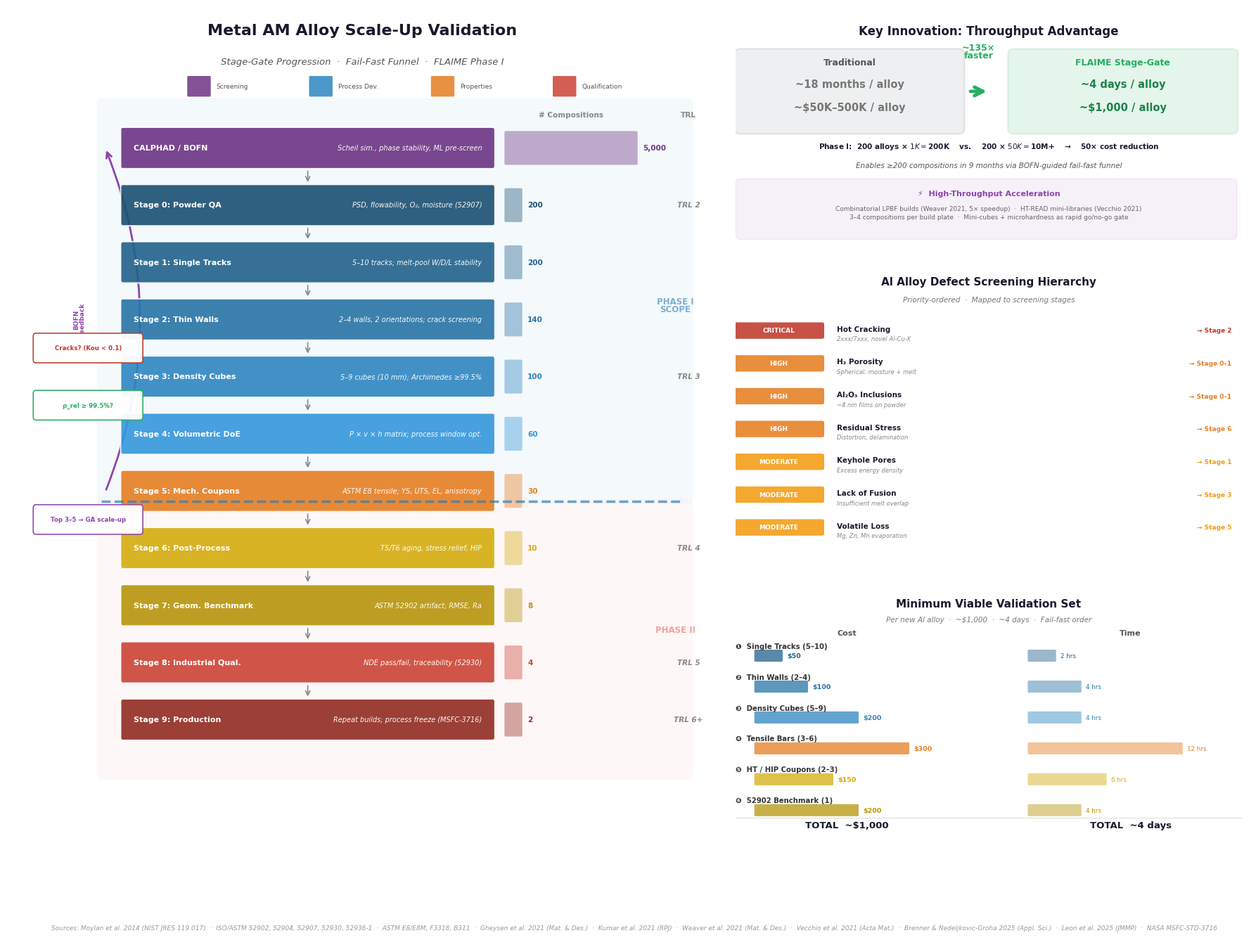

Here is the Python script that generated this plot: (Note: this script raises an exception after producing the figure.)
import matplotlib
matplotlib.use('Agg')
import matplotlib.pyplot as plt
from matplotlib.patches import FancyBboxPatch
import numpy as np

plt.rcParams.update({
    'font.family': 'sans-serif',
    'font.sans-serif': ['DejaVu Sans'],
    'font.size': 9,
    'figure.dpi': 300,
    'savefig.dpi': 300,
    'savefig.bbox': 'tight',
    'savefig.pad_inches': 0.2,
})

fig = plt.figure(figsize=(18, 13.5))

c = {
    'calphad':   '#6C3483',
    'powder':    '#1B4F72',
    'strack':    '#21618C',
    'twall':     '#2874A6',
    'dcube':     '#2E86C1',
    'doe':       '#3498DB',
    'mech':      '#E67E22',
    'postproc':  '#D4AC0D',
    'geom':      '#B7950B',
    'indust':    '#CB4335',
    'prod':      '#922B21',
    'pass':      '#27AE60',
    'fail':      '#E74C3C',
    'ht':        '#8E44AD',
    'arrow':     '#7F8C8D',
    'gate_r':    '#C0392B',
    'gate_g':    '#27AE60',
    'gate_p':    '#8E44AD',
    'trad':      '#BDC3C7',
    'phase1':    '#2980B9',
    'phase2':    '#E74C3C',
    'phase1_bg': '#EBF5FB',
    'phase2_bg': '#FDEDEC',
}

# ==============================================================
# LEFT PANEL: Stage-gate funnel
# ==============================================================
ax = fig.add_axes([0.01, 0.05, 0.55, 0.92])
ax.set_xlim(-2, 14)
ax.set_ylim(-1.5, 15)
ax.axis('off')

ax.text(6.0, 14.6, 'Metal AM Alloy Scale-Up Validation', fontsize=16, fontweight='bold',
        ha='center', color='#1A1A2E')
ax.text(6.0, 14.05, 'Stage-Gate Progression  ·  Fail-Fast Funnel  ·  FLAIME Phase I',
        fontsize=9.5, ha='center', color='#555', style='italic')

# Color legend
legend_items = [
    ('Screening', c['calphad']), ('Process Dev.', c['dcube']),
    ('Properties', c['mech']), ('Qualification', c['indust'])
]
for li, (lbl, lcol) in enumerate(legend_items):
    lx = 2.0 + li * 2.8
    ax.add_patch(FancyBboxPatch((lx, 13.45), 0.5, 0.35,
                                boxstyle="round,pad=0.02",
                                facecolor=lcol, edgecolor='none', alpha=0.85))
    ax.text(lx + 0.65, 13.62, lbl, fontsize=6.5, color='#555',
            va='center', ha='left')

stages = [
    {'label': 'CALPHAD / BOFN',   'desc': 'Scheil sim., phase stability, ML pre-screen', 'comps': 5000, 'color': c['calphad'],  'gate': None,                                       'trl': '',     'phase': 1},
    {'label': 'Stage 0: Powder QA','desc': 'PSD, flowability, O₂, moisture (52907)',      'comps': 200,  'color': c['powder'],   'gate': None,                                       'trl': 'TRL 2','phase': 1},
    {'label': 'Stage 1: Single Tracks', 'desc': '5–10 tracks; melt-pool W/D/L stability','comps': 200,  'color': c['strack'],   'gate': None,                                       'trl': '',     'phase': 1},
    {'label': 'Stage 2: Thin Walls','desc': '2–4 walls, 2 orientations; crack screening', 'comps': 140,  'color': c['twall'],    'gate': ('Cracks? (Kou < 0.1)', 'gate_r'),           'trl': '',     'phase': 1},
    {'label': 'Stage 3: Density Cubes','desc': '5–9 cubes (10 mm); Archimedes ≥99.5%',   'comps': 100,  'color': c['dcube'],    'gate': ('ρ_rel ≥ 99.5%?', 'gate_g'),                'trl': 'TRL 3','phase': 1},
    {'label': 'Stage 4: Volumetric DoE','desc': 'P × v × h matrix; process window opt.',  'comps': 60,   'color': c['doe'],      'gate': None,                                       'trl': '',     'phase': 1},
    {'label': 'Stage 5: Mech. Coupons','desc': 'ASTM E8 tensile; YS, UTS, EL, anisotropy','comps': 30,  'color': c['mech'],     'gate': ('Top 3–5 → GA scale-up', 'gate_p'),         'trl': '',     'phase': 1},
    {'label': 'Stage 6: Post-Process', 'desc': 'T5/T6 aging, stress relief, HIP',         'comps': 10,   'color': c['postproc'], 'gate': None,                                       'trl': 'TRL 4','phase': 2},
    {'label': 'Stage 7: Geom. Benchmark','desc': 'ASTM 52902 artifact; RMSE, Ra',         'comps': 8,    'color': c['geom'],     'gate': None,                                       'trl': '',     'phase': 2},
    {'label': 'Stage 8: Industrial Qual.','desc': 'NDE pass/fail, traceability (52930)',   'comps': 4,    'color': c['indust'],   'gate': None,                                       'trl': 'TRL 5','phase': 2},
    {'label': 'Stage 9: Production',     'desc': 'Repeat builds; process freeze (MSFC-3716)','comps': 2, 'color': c['prod'],     'gate': None,                                       'trl': 'TRL 6+','phase': 2},
]

n = len(stages)
y_top = 12.8
row_h = 0.68
gap = 0.40
bar_x = 0.5
bar_w = 8.5
max_comps = 5000
count_x = bar_x + bar_w + 0.3
count_max_w = 3.0

# Phase I/II boundary position
phase_boundary_idx = 7  # Between Stage 5 (idx 6) and Stage 6 (idx 7)
phase_boundary_y = y_top - (phase_boundary_idx - 0.5) * (row_h + gap)

# Phase background shading — bolder boundary
ax.add_patch(FancyBboxPatch((bar_x - 0.5, phase_boundary_y + 0.05),
                             count_x + count_max_w + 1.2 - bar_x + 0.5,
                             y_top + 0.5 - phase_boundary_y - 0.05,
                             boxstyle="round,pad=0.1",
                             facecolor=c['phase1_bg'], edgecolor='none',
                             alpha=0.5, zorder=0))
ax.add_patch(FancyBboxPatch((bar_x - 0.5, y_top - n * (row_h + gap) - 0.3),
                             count_x + count_max_w + 1.2 - bar_x + 0.5,
                             phase_boundary_y - 0.05 - (y_top - n * (row_h + gap) - 0.3),
                             boxstyle="round,pad=0.1",
                             facecolor=c['phase2_bg'], edgecolor='none',
                             alpha=0.4, zorder=0))

for i, s in enumerate(stages):
    y = y_top - i * (row_h + gap)
    ymid = y - row_h / 2

    box = FancyBboxPatch((bar_x, y - row_h), bar_w, row_h,
                         boxstyle="round,pad=0.05",
                         facecolor=s['color'], edgecolor='white',
                         linewidth=1.3, alpha=0.90, zorder=3)
    ax.add_patch(box)

    ax.text(bar_x + 0.25, ymid, s['label'], fontsize=8.0, fontweight='bold',
            color='white', va='center', ha='left', zorder=4)
    ax.text(bar_x + bar_w - 0.25, ymid, s['desc'], fontsize=7.0, color='white',
            va='center', ha='right', style='italic', zorder=4, alpha=0.95)

    # Composition count bar
    cw = (s['comps'] / max_comps) * count_max_w
    cw = max(cw, 0.35)
    ax.add_patch(FancyBboxPatch((count_x, y - row_h + 0.05), cw, row_h - 0.10,
                                boxstyle="round,pad=0.03",
                                facecolor=s['color'], edgecolor='none', alpha=0.4, zorder=3))
    comp_str = f"{s['comps']:,}" if s['comps'] >= 1000 else str(s['comps'])
    ax.text(count_x + cw + 0.15, ymid, comp_str, fontsize=7.5,
            color=s['color'], va='center', ha='left', fontweight='bold')

    if s['trl']:
        ax.text(13.5, ymid, s['trl'], fontsize=7.5, color='#888',
                va='center', ha='center', fontweight='bold', style='italic')

    if i < n - 1:
        ax.annotate('', xy=(bar_x + bar_w / 2, y - row_h - gap + 0.06),
                    xytext=(bar_x + bar_w / 2, y - row_h - 0.06),
                    arrowprops=dict(arrowstyle='->', color=c['arrow'],
                                   lw=1.2, mutation_scale=11), zorder=2)

    if s['gate']:
        text, gcol = s['gate']
        gy = y - row_h - gap / 2
        gx = -0.5
        ax.add_patch(FancyBboxPatch((gx - 1.0, gy - 0.22), 2.4, 0.44,
                                    boxstyle="round,pad=0.06",
                                    facecolor='white', edgecolor=c[gcol],
                                    linewidth=1.2, alpha=0.95, zorder=5))
        ax.text(gx + 0.2, gy, text, fontsize=6.2, fontweight='bold', color=c[gcol],
                ha='center', va='center', zorder=6)
        ax.plot([gx + 1.4, bar_x], [gy, gy], color=c[gcol],
                linewidth=0.8, linestyle='--', alpha=0.4, zorder=2)

# Column headers
ax.text(count_x + count_max_w / 2, y_top + 0.25, '# Compositions', fontsize=7.5,
        color='#888', ha='center', fontweight='bold')
ax.text(13.5, y_top + 0.25, 'TRL', fontsize=7.5, color='#888',
        ha='center', fontweight='bold')

# Phase I/II boundary — BOLD, full-width
ax.plot([bar_x - 0.5, count_x + count_max_w + 1.0], [phase_boundary_y, phase_boundary_y],
        color=c['phase1'], linewidth=2.5, linestyle='--', alpha=0.7, zorder=6)

# Phase labels (in background shading)
ax.text(13.2, (y_top + phase_boundary_y) / 2 + 0.2, 'PHASE I\nSCOPE',
        fontsize=8.5, color=c['phase1'], ha='center', va='center',
        fontweight='bold', alpha=0.6, linespacing=0.85)
ax.text(13.2, (phase_boundary_y + y_top - n * (row_h + gap)) / 2,
        'PHASE II',
        fontsize=8.5, color=c['phase2'], ha='center', va='center',
        fontweight='bold', alpha=0.5)

# BOFN feedback arrow
arrow_x = bar_x - 0.4
ax.annotate('', xy=(arrow_x, y_top - 0.35),
            xytext=(arrow_x, y_top - 6 * (row_h + gap) - 0.35),
            arrowprops=dict(arrowstyle='->', color=c['ht'],
                           lw=2.0, mutation_scale=14,
                           connectionstyle='arc3,rad=0.2'), zorder=1)
ax.text(arrow_x - 0.6, y_top - 3 * (row_h + gap) - row_h / 2,
        'BOFN\nFeedback',
        fontsize=6.5, color=c['ht'], ha='center', va='center',
        fontweight='bold', rotation=90, linespacing=0.85)

# ==============================================================
# TOP RIGHT: Throughput comparison
# ==============================================================
ax_cmp = fig.add_axes([0.58, 0.72, 0.40, 0.24])
ax_cmp.set_xlim(0, 10)
ax_cmp.set_ylim(0, 6)
ax_cmp.axis('off')

ax_cmp.text(5, 5.7, 'Key Innovation: Throughput Advantage', fontsize=12,
            fontweight='bold', ha='center', color='#1A1A2E')

# Traditional
ax_cmp.add_patch(FancyBboxPatch((0.1, 3.2), 4.3, 2.0,
                                 boxstyle="round,pad=0.12",
                                 facecolor=c['trad'], edgecolor='#95A5A6',
                                 linewidth=1.5, alpha=0.25))
ax_cmp.text(2.25, 4.9, 'Traditional', fontsize=9, fontweight='bold',
            ha='center', color='#555')
ax_cmp.text(2.25, 4.3, '~18 months / alloy', fontsize=10.5, ha='center',
            color='#777', fontweight='bold')
ax_cmp.text(2.25, 3.7, '~$50K–500K / alloy', fontsize=10.5, ha='center',
            color='#777', fontweight='bold')

ax_cmp.annotate('', xy=(5.0, 4.2), xytext=(4.6, 4.2),
                arrowprops=dict(arrowstyle='->', color='#27AE60',
                               lw=3.5, mutation_scale=22))

# FLAIME (FIXED: consistent $1,000 and ~4 days)
ax_cmp.add_patch(FancyBboxPatch((5.5, 3.2), 4.3, 2.0,
                                 boxstyle="round,pad=0.12",
                                 facecolor='#27AE60', edgecolor='#27AE60',
                                 linewidth=1.5, alpha=0.12))
ax_cmp.text(7.65, 4.9, 'FLAIME Stage-Gate', fontsize=9, fontweight='bold',
            ha='center', color='#27AE60')
ax_cmp.text(7.65, 4.3, '~4 days / alloy', fontsize=10.5, ha='center',
            color='#1E8449', fontweight='bold')
ax_cmp.text(7.65, 3.7, '~$1,000 / alloy', fontsize=10.5, ha='center',
            color='#1E8449', fontweight='bold')

ax_cmp.text(4.8, 5.25, '~135×\nfaster', fontsize=9, fontweight='bold',
            ha='center', va='center', color='#27AE60', linespacing=0.85)

# ROI math
ax_cmp.text(5, 2.7, 'Phase I:  200 alloys × $1K = $200K    vs.    200 × $50K = $10M+    →    50× cost reduction',
            fontsize=7.5, ha='center', color='#1A1A2E', fontweight='bold')
ax_cmp.text(5, 2.2, 'Enables ≥200 compositions in 9 months via BOFN-guided fail-fast funnel',
            fontsize=7.5, ha='center', color='#555', style='italic')

# HT box
ax_cmp.add_patch(FancyBboxPatch((0.1, 0.4), 9.7, 1.4,
                                 boxstyle="round,pad=0.10",
                                 facecolor=c['ht'], edgecolor=c['ht'],
                                 linewidth=1, alpha=0.08))
ax_cmp.text(5.0, 1.45, '⚡  High-Throughput Acceleration', fontsize=8,
            fontweight='bold', ha='center', color=c['ht'])
ax_cmp.text(5.0, 0.85,
            'Combinatorial LPBF builds (Weaver 2021, 5× speedup)  ·  HT-READ mini-libraries (Vecchio 2021)\n'
            '3–4 compositions per build plate  ·  Mini-cubes + microhardness as rapid go/no-go gate',
            fontsize=6.5, ha='center', color='#666', linespacing=1.4)

# ==============================================================
# MIDDLE RIGHT: Al Defect Hierarchy
# ==============================================================
ax2 = fig.add_axes([0.58, 0.38, 0.40, 0.32])
ax2.set_xlim(0, 10)
ax2.set_ylim(0, 10)
ax2.axis('off')

ax2.text(5, 9.5, 'Al Alloy Defect Screening Hierarchy', fontsize=11,
         fontweight='bold', ha='center', color='#1A1A2E')
ax2.text(5, 8.95, 'Priority-ordered  ·  Mapped to screening stages',
         fontsize=7.5, ha='center', color='#777', style='italic')

defects = [
    ('CRITICAL', 'Hot Cracking',    '2xxx/7xxx, novel Al-Cu-X',   'Stage 2',  '#C0392B'),
    ('HIGH',     'H₂ Porosity',     'Spherical; moisture + melt', 'Stage 0–1','#E67E22'),
    ('HIGH',     'Al₂O₃ Inclusions','~4 nm films on powder',     'Stage 0–1','#E67E22'),
    ('HIGH',     'Residual Stress',  'Distortion, delamination',  'Stage 6',  '#E67E22'),
    ('MODERATE', 'Keyhole Pores',    'Excess energy density',     'Stage 1',  '#F39C12'),
    ('MODERATE', 'Lack of Fusion',   'Insufficient melt overlap', 'Stage 3',  '#F39C12'),
    ('MODERATE', 'Volatile Loss',    'Mg, Zn, Mn evaporation',   'Stage 5',  '#F39C12'),
]

for i, (sev, name, desc, stage, col) in enumerate(defects):
    y = 8.0 - i * 1.08
    ax2.add_patch(FancyBboxPatch((0.0, y - 0.22), 1.7, 0.44,
                                  boxstyle="round,pad=0.05",
                                  facecolor=col, edgecolor='none', alpha=0.88))
    ax2.text(0.85, y, sev, fontsize=6.5, fontweight='bold', color='white',
             ha='center', va='center')
    ax2.text(2.0, y + 0.05, name, fontsize=7.5, color='#1A1A2E',
             va='center', ha='left', fontweight='bold')
    ax2.text(2.0, y - 0.28, desc, fontsize=6, color='#888',
             va='center', ha='left', style='italic')
    ax2.text(9.8, y, f'→ {stage}', fontsize=6.5, color=col,
             va='center', ha='right', fontweight='bold')

# ==============================================================
# BOTTOM RIGHT: Minimum Viable Validation Set (FIXED: consistent times)
# ==============================================================
ax3 = fig.add_axes([0.58, 0.05, 0.40, 0.31])
ax3.set_xlim(0, 10)
ax3.set_ylim(0, 10)
ax3.axis('off')

ax3.text(5, 9.5, 'Minimum Viable Validation Set', fontsize=11,
         fontweight='bold', ha='center', color='#1A1A2E')
ax3.text(5, 9.0, 'Per new Al alloy  ·  ~$1,000  ·  ~4 days  ·  Fail-fast order',
         fontsize=7.5, ha='center', color='#777', style='italic')

mvs = [
    ('❶  Single Tracks (5–10)',    50,   2,  c['strack']),
    ('❷  Thin Walls (2–4)',       100,   4,  c['twall']),
    ('❸  Density Cubes (5–9)',    200,   4,  c['dcube']),
    ('❹  Tensile Bars (3–6)',     300,  12,  c['mech']),
    ('❺  HT / HIP Coupons (2–3)',150,   6,  c['postproc']),
    ('❻  52902 Benchmark (1)',    200,   4,  c['geom']),
]

y0 = 8.0
dy = 1.05
bh = 0.35
max_c = 350
max_t = 14

ax3.text(2.2, y0 + 0.55, 'Cost', fontsize=8, ha='center', color='#555', fontweight='bold')
ax3.text(7.8, y0 + 0.55, 'Time', fontsize=8, ha='center', color='#555', fontweight='bold')

total_cost = 0
total_hrs = 0
for i, (name, cost, hrs, col) in enumerate(mvs):
    total_cost += cost
    total_hrs += hrs
    y = y0 - i * dy
    ax3.text(0.0, y + 0.18, name, fontsize=7.3, color='#333', va='center',
             ha='left', fontweight='bold')
    bw = (cost / max_c) * 3.5
    ax3.add_patch(FancyBboxPatch((0.4, y - 0.32), bw, bh,
                                  boxstyle="round,pad=0.03",
                                  facecolor=col, edgecolor='none', alpha=0.75))
    ax3.text(0.4 + bw + 0.12, y - 0.16, f'${cost}', fontsize=6.8,
             color=col, va='center', fontweight='bold')
    tw = (hrs / max_t) * 3.5
    ax3.add_patch(FancyBboxPatch((5.8, y - 0.32), tw, bh,
                                  boxstyle="round,pad=0.03",
                                  facecolor=col, edgecolor='none', alpha=0.45))
    ax3.text(5.8 + tw + 0.12, y - 0.16, f'{hrs} hrs', fontsize=6.3,
             color=col, va='center')

yt = y0 - 6 * dy + 0.3
ax3.plot([0, 10], [yt + 0.35, yt + 0.35], color='#DDD', linewidth=0.8)
days = total_hrs / 8
ax3.text(2.2, yt, f'TOTAL  ~${total_cost:,}', fontsize=9.5, fontweight='bold',
         ha='center', color='#1A1A2E')
ax3.text(7.8, yt, f'TOTAL  ~{days:.0f} days', fontsize=9.5, fontweight='bold',
         ha='center', color='#1A1A2E')

# ==============================================================
# Footer
# ==============================================================
fig.text(0.5, 0.005,
         'Sources: Moylan et al. 2014 (NIST JRES 119.017)  ·  ISO/ASTM 52902, 52904, 52907, 52930, 52936-1  ·  ASTM E8/E8M, F3318, B311  ·  '
         'Gheysen et al. 2021 (Mat. & Des.)  ·  Kumar et al. 2021 (RPJ)  ·  '
         'Weaver et al. 2021 (Mat. & Des.)  ·  Vecchio et al. 2021 (Acta Mat.)  ·  '
         'Brenner & Nedeljkovic-Groha 2025 (Appl. Sci.)  ·  Leon et al. 2025 (JMMP)  ·  NASA MSFC-STD-3716',
         fontsize=6.5, ha='center', color='#999', style='italic')

outpath = '/home/runner/work/digital-alloy-lab-private/digital-alloy-lab-private/edison-trajectories/fig-am-scaleup-validation-progression.png'
fig.savefig(outpath, dpi=300, facecolor='white', edgecolor='none')
print(f"Saved v5 (final) to {outpath}")
print(f"Total cost: ${total_cost}, Total hours: {total_hrs}, Total days: {days:.0f}")
